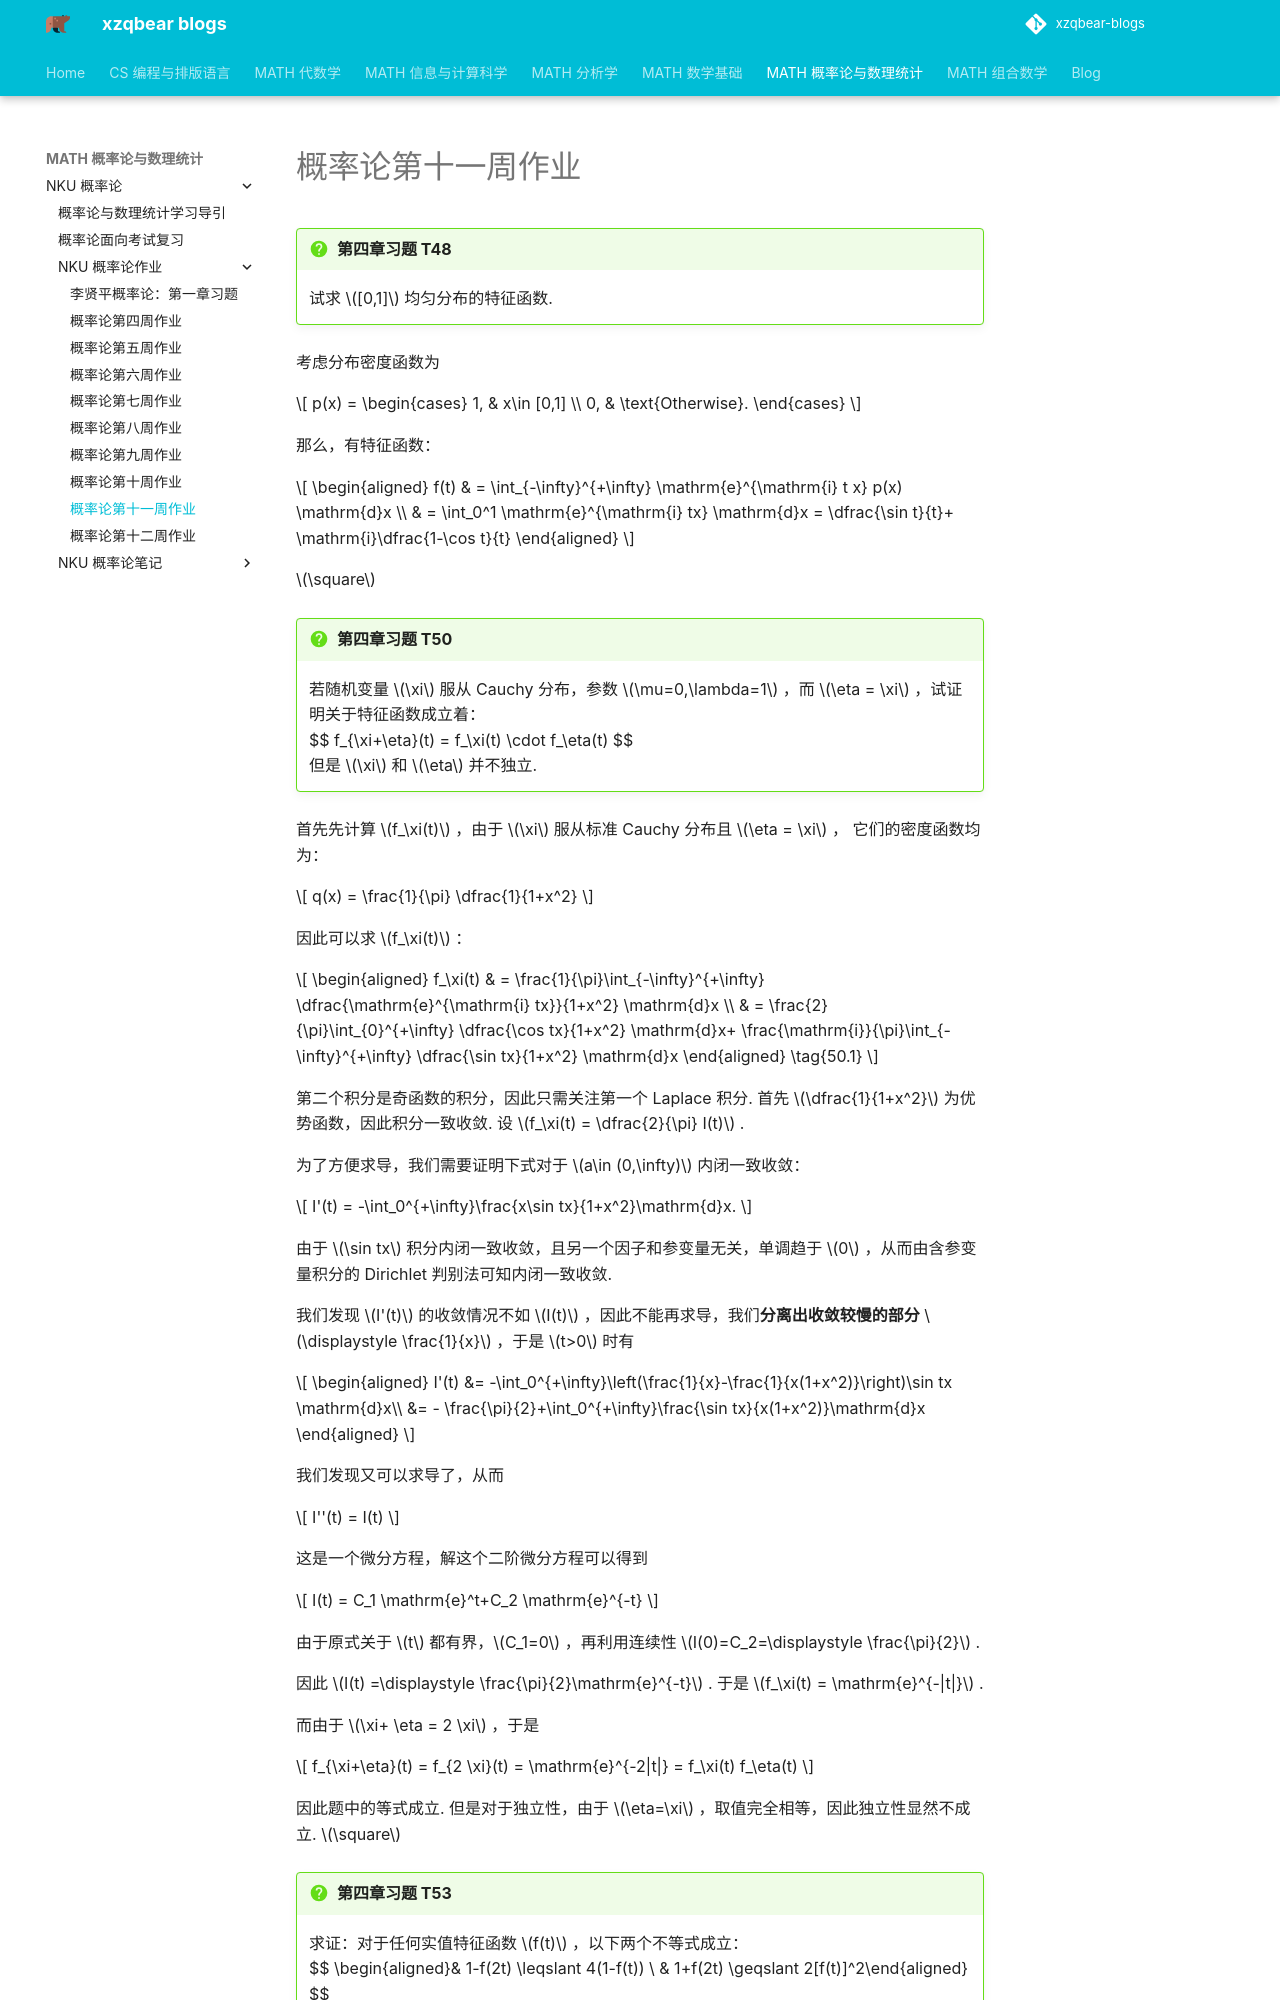

repository: xiong-ZH-zq/xzqbear-blogs · page: MATH-概率论与数理统计/NKU 概率论/NKU 概率论作业/2.2 概率论第十一周作业/index.html · generator: mkdocs

---
comments: true
---
# 概率论第十一周作业

>[!faq] 第四章习题 T48
>试求 $[0,1]$ 均匀分布的特征函数.

考虑分布密度函数为

$$
p(x) = \begin{cases}
1, & x\in [0,1]  \\
0,  & \text{Otherwise}.
\end{cases}
$$

那么，有特征函数：

$$
\begin{aligned}
f(t) & = \int_{-\infty}^{+\infty} \mathrm{e}^{\mathrm{i} t x} p(x) \mathrm{d}x \\
& = \int_0^1 \mathrm{e}^{\mathrm{i} tx} \mathrm{d}x = \dfrac{\sin t}{t}+ \mathrm{i}\dfrac{1-\cos t}{t}
\end{aligned}
$$

$\square$

>[!faq] 第四章习题 T50
>若随机变量 $\xi$ 服从 Cauchy 分布，参数 $\mu=0,\lambda=1$ ，而 $\eta = \xi$ ，试证明关于特征函数成立着：
>$$ f_{\xi+\eta}(t) = f_\xi(t) \cdot f_\eta(t) $$
>但是 $\xi$ 和 $\eta$ 并不独立.

首先先计算 $f_\xi(t)$ ，由于 $\xi$ 服从标准 Cauchy 分布且 $\eta = \xi$ ， 它们的密度函数均为：

$$
q(x) = \frac{1}{\pi} \dfrac{1}{1+x^2}
$$

因此可以求 $f_\xi(t)$ ：

$$
\begin{aligned}
f_\xi(t) & = \frac{1}{\pi}\int_{-\infty}^{+\infty} \dfrac{\mathrm{e}^{\mathrm{i} tx}}{1+x^2} \mathrm{d}x \\
& = \frac{2}{\pi}\int_{0}^{+\infty} \dfrac{\cos tx}{1+x^2} \mathrm{d}x+ \frac{\mathrm{i}}{\pi}\int_{-\infty}^{+\infty} \dfrac{\sin tx}{1+x^2} \mathrm{d}x
\end{aligned}
\tag{50.1}
$$

第二个积分是奇函数的积分，因此只需关注第一个 Laplace 积分. 首先 $\dfrac{1}{1+x^2}$ 为优势函数，因此积分一致收敛. 设 $f_\xi(t) = \dfrac{2}{\pi} I(t)$ .

为了方便求导，我们需要证明下式对于 $a\in (0,\infty)$ 内闭一致收敛：

$$
I'(t) = -\int_0^{+\infty}\frac{x\sin tx}{1+x^2}\mathrm{d}x.
$$

由于 $\sin tx$ 积分内闭一致收敛，且另一个因子和参变量无关，单调趋于 $0$ ，从而由含参变量积分的 Dirichlet 判别法可知内闭一致收敛.

我们发现 $I'(t)$ 的收敛情况不如 $I(t)$ ，因此不能再求导，我们**分离出收敛较慢的部分** $\displaystyle \frac{1}{x}$ ，于是 $t>0$ 时有

$$
\begin{aligned}
I'(t) &= -\int_0^{+\infty}\left(\frac{1}{x}-\frac{1}{x(1+x^2)}\right)\sin tx \mathrm{d}x\\
&= - \frac{\pi}{2}+\int_0^{+\infty}\frac{\sin tx}{x(1+x^2)}\mathrm{d}x
\end{aligned}
$$

我们发现又可以求导了，从而

$$
I''(t) = I(t)
$$

这是一个微分方程，解这个二阶微分方程可以得到

$$
I(t) = C_1 \mathrm{e}^t+C_2 \mathrm{e}^{-t}
$$

由于原式关于 $t$ 都有界，$C_1=0$ ，再利用连续性 $I(0)=C_2=\displaystyle \frac{\pi}{2}$ .

因此 $I(t) =\displaystyle \frac{\pi}{2}\mathrm{e}^{-t}$ . 于是 $f_\xi(t) = \mathrm{e}^{-|t|}$ . 

而由于 $\xi+ \eta = 2 \xi$ ，于是

$$
f_{\xi+\eta}(t) = f_{2 \xi}(t) = \mathrm{e}^{-2|t|} = f_\xi(t) f_\eta(t)
$$

因此题中的等式成立. 但是对于独立性，由于 $\eta=\xi$ ，取值完全相等，因此独立性显然不成立. $\square$

>[!faq] 第四章习题 T53
>求证：对于任何实值特征函数 $f(t)$ ，以下两个不等式成立：
>$$ \begin{aligned}& 1-f(2t) \leqslant 4(1-f(t)) \\ & 1+f(2t) \geqslant 2[f(t)]^2\end{aligned} $$

对于第一个不等式，由于特征函数为实值，因此可以略去虚部的积分，直接考虑实部的积分有

$$
\begin{aligned}
f(2t)-4f(t) +3  & = \int_{-\infty}^{+\infty} (\cos 2tx - 4\cos tx +3) \mathrm{d} F(x) \\
& = 2\int_{-\infty}^{+\infty} (1-\cos tx)^2 \mathrm{d}F(x) \geqslant 0
\end{aligned}
$$

第一个不等式成立，对于第二个不等式，有
